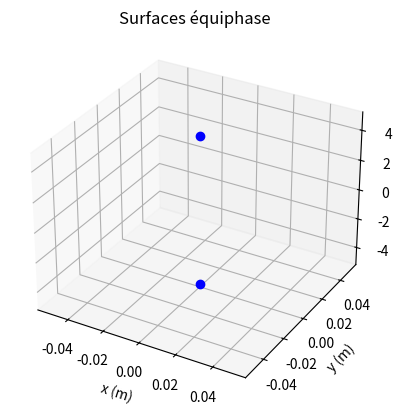

Reproduce this figure in Python. (Note: this script raises an exception after producing the figure.)
# -*- coding: utf-8 -*-
"""
Created on Wed Apr 13 20:09:54 2016

@author: ENS de Lyon

Objectif :  - Tracer les surphaces sur lesquelles les ondes émises par deux sources sont en phase
            - Tracer des coupes de ces surfaces
            
Entrées :   - lam : longueur d'onde des ondes considérées
            - d : distance entre les deux sources
            - N : (2*N-1) surfaces seront tracées (afin d'alléger le calcul, toutes les surfaces ne sont pas tracées)
            - x,y : coordonnées pour lesquelles tracer les surfaces
            - y_coupe : plan dans lequel la coupe des surfaces est faite
            - x_coupe : abscisses pour lesquelles les lignes seront tracées

Sorties :   - figure 1 : surfaces 3D pour lesquelles les ondes émises par les deux sources sont en phase
            - figure 2 : coupe des ces surfaces suivant l'équation y=... (cf y_coupe)
            
"""

import numpy as np# calcul numérique
from mpl_toolkits.mplot3d import Axes3D# 3D
import matplotlib.pyplot as plt# tracé de courbes

plt.close('all')


# TRACÉ DES SURFACES 3D
# Toutes les grandeurs sont u.SI
N = 3
lam = 600e-9#  longueur d'onde
d = 10e-6# distance entre les deux sources
a = np.arange(N)*lam/2# paramètres des coniques
b = np.sqrt((d/2)**2-a**2)# //
x = y = np.linspace(-0.0001,0.0001,20)# coordonnées x,y des surfaces
X,Y = np.meshgrid(x,y)
R = np.sqrt(X**2 + Y**2)# coordonnée polaire

fig = plt.figure(1)
ax = fig.add_subplot(111, projection='3d')
plt.plot([0],[0],[-d/2],'o',color='blue')
plt.plot([0],[0],[d/2],'o',color='blue')
plt.title('Surfaces équiphase')
ax.set_xlabel('x (m)')
ax.set_ylabel('y (m)')
ax.set_zlabel('z (m)')

for i in range(len(a)):# tracé des surfaces
    z = a[i] * np.sqrt( 1 + R**2/b[i]**2 )
    Z = z.reshape(X.shape)
    col = np.random.rand(3,1)
    ax.plot_surface(X,Y,Z, rstride=1, cstride=1, color=col, alpha=0.2)
    ax.plot_surface(X,Y,-Z, rstride=1, cstride=1, color=col, alpha=0.2)
plt.show()

# TRACÉ D'UNE COUPE
N_coupe = 30
a_coupe = np.arange(N_coupe)*lam/2
b_coupe = np.sqrt((d/2)**2-a_coupe**2)
y_coupe = 0# ordonnée de la coupe
x_coupe = np.linspace(-20e-6,20e-6,500)# abscisse de la courbe
r_coupe = np.sqrt(x_coupe**2+y_coupe**2)# coordonnée polaire
plt.figure(2)
plt.plot(0,d/2,'o')
plt.plot(0,-d/2,'o')
for i in range(len(a_coupe)):# tracé des courbes
    z = a_coupe[i] * np.sqrt( 1 + r_coupe**2/b_coupe[i]**2 )
    plt.plot(x_coupe,z,color='blue')
    plt.plot(x_coupe,-z,color='blue')
plt.title('Lignes équiphase dans le plan des sources')
plt.xlabel('z')
plt.ylabel('x')
